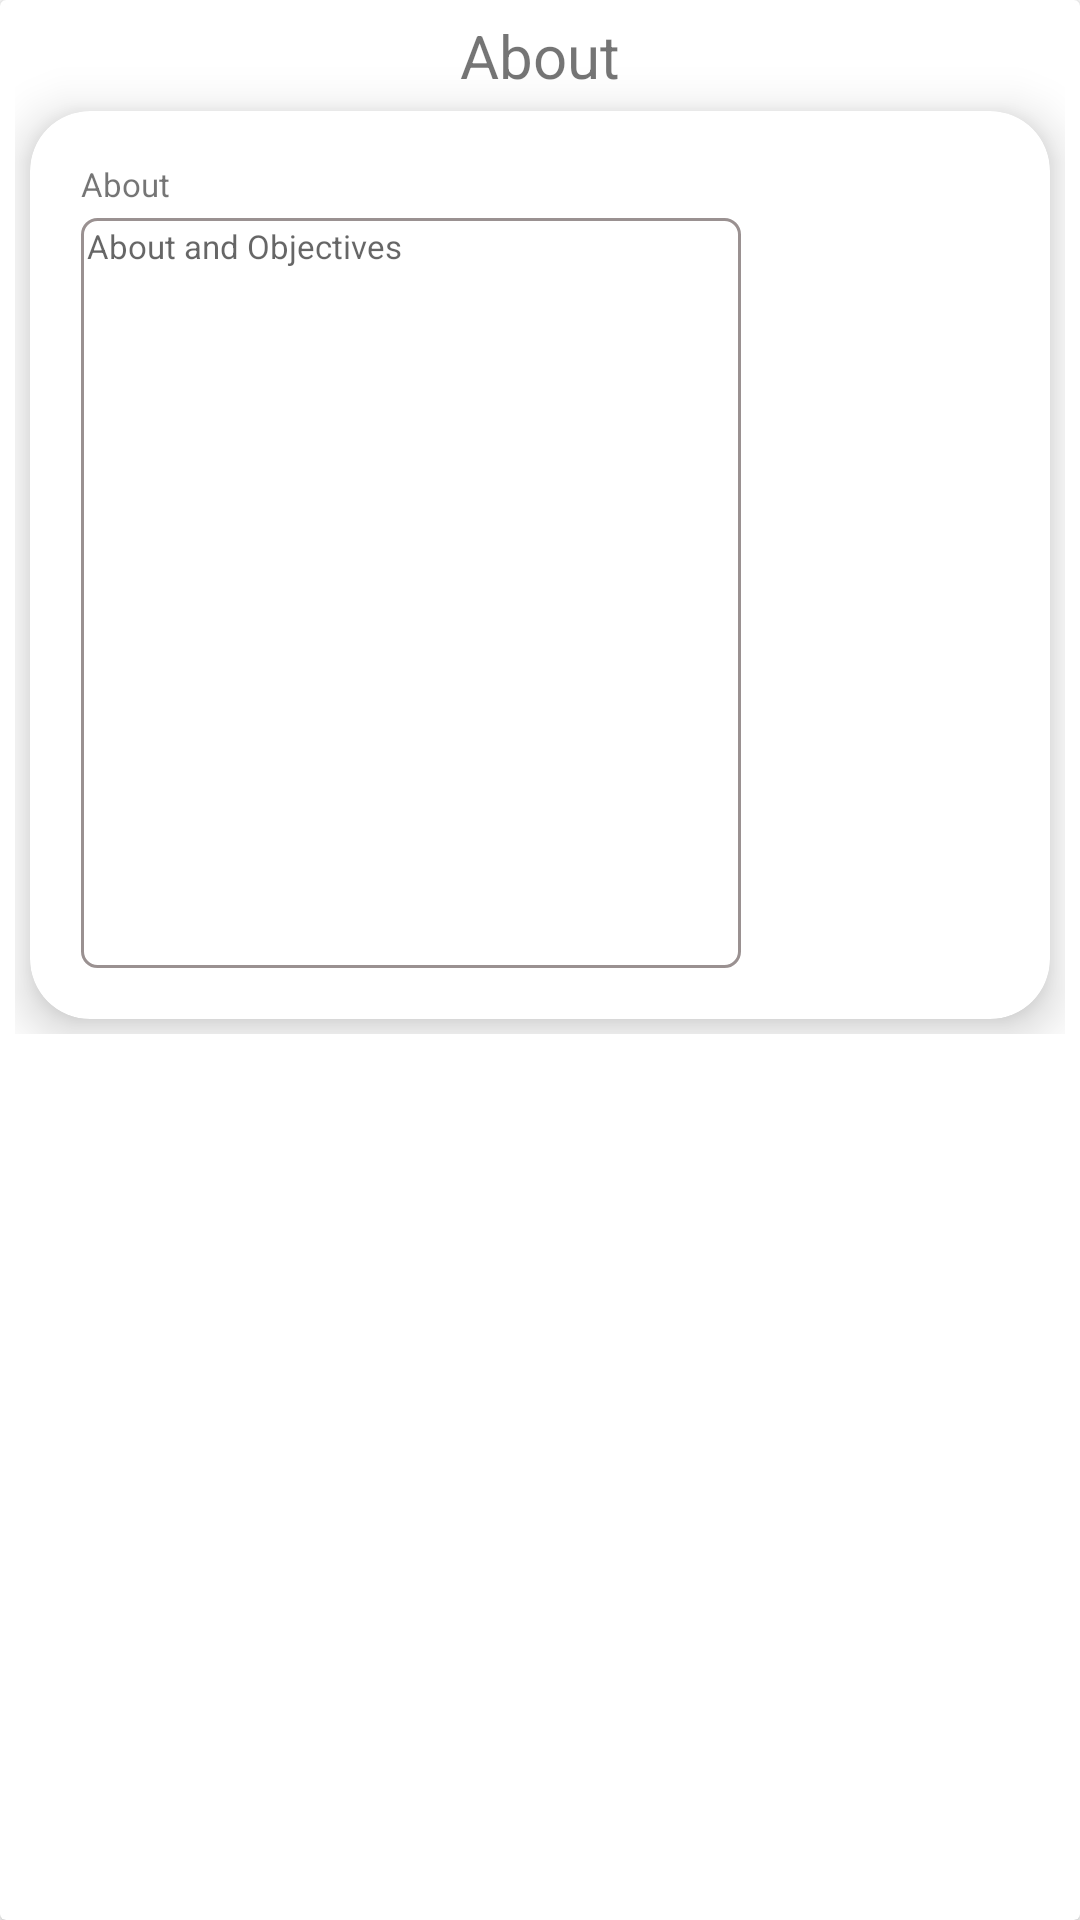

This screen was rendered from an Android layout file. Write that file and the resources it references.
<!-- AndroidManifest.xml: application theme Theme.ResumeMaker -->
<!-- res/layout/fragment_about.xml -->
<?xml version="1.0" encoding="utf-8"?>
<FrameLayout xmlns:android="http://schemas.android.com/apk/res/android"
    xmlns:tools="http://schemas.android.com/tools"
    android:layout_width="match_parent"
    android:layout_height="match_parent"
    xmlns:app="http://schemas.android.com/apk/res-auto"
    tools:context=".fragments.AboutFragment">

    <androidx.cardview.widget.CardView
        android:layout_width="match_parent"
        android:layout_height="match_parent"
        android:background="@color/white">

        <ScrollView
            android:layout_width="match_parent"
            android:layout_height="match_parent">
            <LinearLayout
                android:layout_width="match_parent"
                android:layout_height="match_parent"
                android:orientation="vertical"
                android:padding="5dp">

                <TextView
                    android:layout_width="wrap_content"
                    android:layout_height="wrap_content"
                    android:text="About"
                    android:textSize="20dp"
                    android:layout_gravity="center"/>

                <androidx.cardview.widget.CardView
                    android:layout_width="match_parent"
                    android:layout_height="wrap_content"
                    app:cardElevation="10dp"
                    android:layout_margin="5dp"
                    app:cardCornerRadius="20dp">

                    <LinearLayout
                        android:layout_width="wrap_content"
                        android:layout_height="wrap_content"
                        android:orientation="horizontal"
                        android:padding="5dp"
                        android:layout_margin="5dp">

                        <LinearLayout
                            android:layout_width="wrap_content"
                            android:layout_height="wrap_content"
                            android:orientation="vertical"
                            android:padding="5dp">

                            <com.google.android.material.textview.MaterialTextView
                                android:layout_width="wrap_content"
                                android:layout_height="wrap_content"
                                android:text="About"
                                android:textSize="@dimen/text_size"
                                android:layout_margin="2dp"/>

                            <com.google.android.material.textfield.TextInputEditText
                                android:id="@+id/about"
                                android:layout_width="220dp"
                                android:layout_height="250dp"
                                android:layout_margin="2dp"
                                android:gravity="start"
                                android:inputType="textMultiLine"
                                android:background="@drawable/resume_edittext_border"
                                android:hint="About and Objectives"
                                android:textSize="@dimen/text_size"
                                android:padding="2dp"/>

                        </LinearLayout>

                    </LinearLayout>
                </androidx.cardview.widget.CardView>
            </LinearLayout>
        </ScrollView>
    </androidx.cardview.widget.CardView>

</FrameLayout>
<!-- resources referenced by this layout -->
<resources>
  <color name="white">#FFFFFFFF</color>
  <dimen name="text_size">11dp</dimen>
  <!-- drawable resume_edittext_border (drawable) -->
  <?xml version="1.0" encoding="utf-8"?>
  <shape xmlns:android="http://schemas.android.com/apk/res/android"
      android:shape="rectangle">
  
      <corners
          android:bottomRightRadius="5dp"
          android:bottomLeftRadius="5dp"
          android:topLeftRadius="5dp"
          android:topRightRadius="5dp" />
  
      <stroke
          android:width="1dp"
          android:color="#9A9191"/>
  
  </shape>
  <style name="Theme.ResumeMaker" parent="Theme.MaterialComponents.DayNight">
          
          <item name="colorPrimary">@color/background</item>
          <item name="colorPrimaryVariant">#208AB3</item>
          <item name="colorOnPrimary">@color/white</item>
          
          <item name="colorSecondary">@color/teal_200</item>
          <item name="colorSecondaryVariant">@color/teal_700</item>
          <item name="colorOnSecondary">@color/black</item>
          
          <item name="android:statusBarColor" tools:targetApi="21">?attr/colorPrimaryVariant</item>
          
      </style>
  <color name="background">#00B8FF</color>
  <color name="teal_200">#FF03DAC5</color>
  <color name="teal_700">#FF018786</color>
  <color name="black">#FF000000</color>
</resources>
